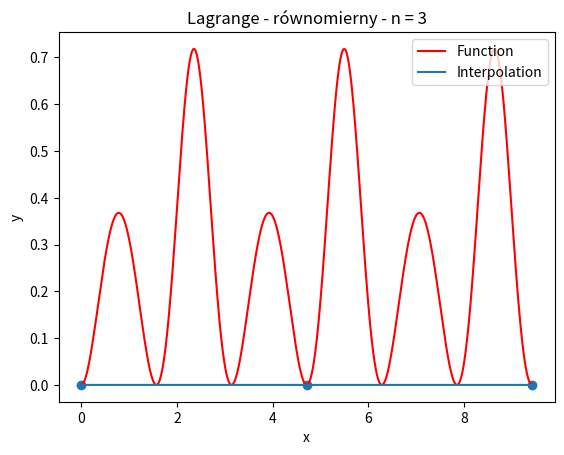

Generate this figure with matplotlib: (Note: this script raises an exception after producing the figure.)
import numpy as np
from collections import deque
from matplotlib import pyplot as plt 

#### TRANSLATION ####

translation = {
    "even" : "równomierny",
    "chebyschev" : "Chebyschewa"
}

#### TEST FUNCTION ####

def fun(x):
    return np.exp(-np.sin(2*x)) + np.sin(2 * x) - 1

#### SPACES ####

def even_space(start, stop, n):
    return np.linspace(start, stop, n)

def chebyschev_space(start, stop, n):
    result = deque()

    for i in range(1, n+1):
        cosinus = np.cos( (2 * i - 1) / (2 * n) * np.pi )
        result.append( 1/2 * (start + stop) - 1/2 * (stop - start) * cosinus )
    
    return np.array(result)

#### INTERPOLATIONS ####

def lagrange_interpolation(points, x):
    result = 0

    for x_i, y_i in points:
        tmp = y_i

        for x_j, y_j in points:
            if x_i == x_j:
                continue
            tmp *= ( x - x_j ) / (x_i - x_j)
        
        result += tmp

    return result

def newton_interpolation(points, x : float) -> float:
    dy = [ [None for _ in points] for _ in points ]
    n = len(points)
    _x, _y = (0,1)

    # Rewrite y to differences array
    for i in range(n):
        dy[i][0] = points[i][_y]

    # Count didived difference
    for j in range(1, n):
        for i in range(n - j):
            dy[i][j] = (dy[i + 1][j - 1] - dy[i][j - 1]) / (points[i + j][_x] - points[i][_x])
    
    multipler = 1
    result = dy[0][0]

    for i in range( 1, n ):
        multipler *= (x - points[i - 1][_x])
        result += dy[0][i] * multipler

    return result

#### VISUALISATION ####

def visualise(start, stop, n, function, title, type = "even", option = "save" ):
    
    plt.clf()

    #### GENERATE PROPER SPACE ####
    
    if type == "even":
        X = even_space(start, stop, n)
    elif type == "chebyschev":
        X = chebyschev_space(start, stop, n)
    else:
        print("Specify proper type")
        return
    
    Y = fun(X)
    points = np.column_stack((X, Y))

    #### GENERATE PLOT ####

    domain = even_space( start, stop, 10000 )

    plt.title(f'{title} - {translation[type]} - n = {n}')
    plt.xlabel("x")
    plt.ylabel("y")

    #### PLOTS ####

    plt.plot(domain, fun(domain), label = "Function",color="red")
    plt.plot(domain, function(points, domain), label = "Interpolation")
    
    #### INTERSECTIONS ####

    plt.scatter(X,Y)

    #### SHOW ####

    plt.legend()

    if option == 'save':
        plt.savefig(f'plots/{title}.{type}.{n}.png')
    if option == 'show':
        plt.show()

#### ERRORS ####

def max_error(interpolation, points, start, stop, n = 501):

    error_function = np.vectorize(
        lambda x: np.abs(
            fun(x) - interpolation(points, x)
        ) 
    )
    return np.max(
        error_function( 
            even_space(start, stop, n) 
        )
    )

def sum_error(interpolation, points, start, stop, n = 501):
    error_function = np.vectorize(
        lambda x: (
            fun(x) - interpolation(points, x)
        ) ** 2
    )

    return np.sqrt( np.sum(
        error_function(
            even_space(start, stop, n)
        )
    )) / (n - 1)


def get_errors(
    interpolation, 
    start, 
    stop,
    type,
    base_n, 
    accuracy_n = 501
) -> tuple:

    if type == "even":
        X = even_space(start, stop, base_n)
    elif type == "chebyschev":
        X = chebyschev_space(start, stop, base_n)
    else:
        print("Specify proper type")
        return (None, None)

    Y = fun(X)
    points = np.column_stack((X, Y))


    return (
        max_error(interpolation, points, start, stop, accuracy_n),
        sum_error(interpolation, points, start, stop, accuracy_n)
    )

def test_interpolation(interpolation, start, stop, point_counts):

    #### CONSTANTS ####

    max_err = 0
    sum_err = 1
    
    print("n\teven max\tchebyschev max\teven square\tchebyschev square")

    for n in point_counts:
        interpolation_even = get_errors(interpolation, start, stop, "even", n)
        interpolation_chebyschev = get_errors(interpolation, start, stop, "chebyschev", n)

        print(
            f'{n}\t'
            f'{interpolation_even[max_err]:.6e}\t'
            f'{interpolation_chebyschev[max_err]:.6e}\t'
            f'{interpolation_even[sum_err]:.6e}\t'
            f'{interpolation_chebyschev[sum_err]:.6e}'
        )
    
#### TESTS ####

start = 0
stop = 3 * np.pi

point_counts = [3, 4, 5, 7, 10, 15, 20, 100]

for n in point_counts:
    visualise(start, stop, n, lagrange_interpolation, "Lagrange" , "even")
    visualise(start, stop, n, newton_interpolation, "Newton" , "even")

    visualise(start, stop, n, lagrange_interpolation, "Lagrange" , "chebyschev")
    visualise(start, stop, n, newton_interpolation, "Newton" , "chebyschev")

new_points = sorted( point_counts + [20 + 10 * n for n in range(1, 8)] )

print(new_points)
test_interpolation(lagrange_interpolation, start, stop, new_points)
test_interpolation(newton_interpolation, start, stop, new_points)
